Run: headless pygame with SDL's dummy video driver; simulated clock (each Clock.tick advances the game by its frame time, no real sleeping); random seed 0; keys injected as events and as key.get_pressed() state; no mouse input.
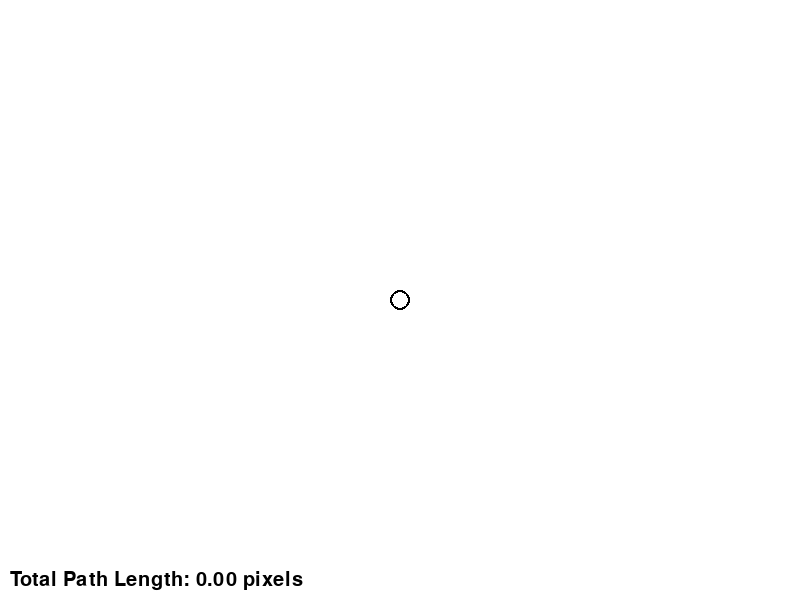
Frame 1 of 4 · flips 1–60 · no input
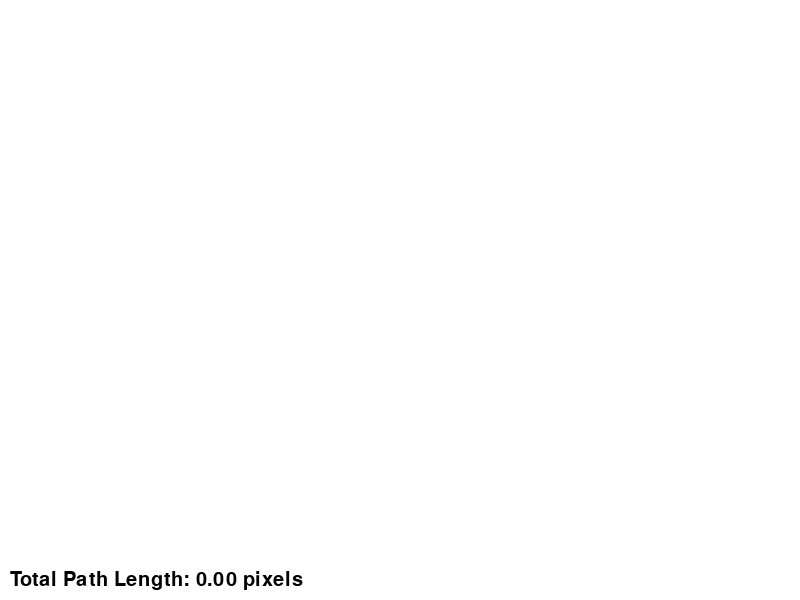
Frame 2 of 4 · flips 61–180 · tapped SPACE, RETURN · held RIGHT (→), D
Frame 3 of 4 · flips 181–300 · held DOWN (↓), S · screen unchanged from frame 2, image omitted
Frame 4 of 4 · flips 301–420 · held LEFT (←), A, UP (↑), W · screen same as frame 1, image omitted

The pygame program that drew these frames:

import pygame
import random
import time
import math

# Initialize Pygame
pygame.init()

# Define constants
WIDTH, HEIGHT = 800, 600
WHITE = (255, 255, 255)
FPS = 60
circle_radius = 10  # Initial circle radius
circle_x, circle_y = WIDTH // 2, HEIGHT // 2  # Starting position in the center
press_time = None  # To track how long the space bar is held down

# Create the screen
screen = pygame.display.set_mode((WIDTH, HEIGHT))
pygame.display.set_caption("Interactive Canvas - Keyboard with Path")

# Function to generate a random color
def random_color():
    return random.randint(0, 255), random.randint(0, 255), random.randint(0, 255)

# Function to calculate the distance between two points
def calculate_distance(x1, y1, x2, y2):
    return math.sqrt((x2 - x1) ** 2 + (y2 - y1) ** 2)

# Main function
def main():
    global circle_x, circle_y, circle_radius, press_time
    running = True
    clock = pygame.time.Clock()
    circles = []  # List to hold circle data
    total_path_length = 0  # Variable to store the total path length

    while running:
        screen.fill(WHITE)  # Fill screen with white background

        for event in pygame.event.get():
            if event.type == pygame.QUIT:
                running = False

        # Check for arrow keys to move the circle
        keys = pygame.key.get_pressed()
        if keys[pygame.K_LEFT]:
            circle_x -= 5
        if keys[pygame.K_RIGHT]:
            circle_x += 5
        if keys[pygame.K_UP]:
            circle_y -= 5
        if keys[pygame.K_DOWN]:
            circle_y += 5

        # Check for spacebar to start drawing
        if keys[pygame.K_SPACE]:  # Space bar is held down
            if press_time is None:
                press_time = time.time()  # Record the press time
            circle_radius = int((time.time() - press_time) * 100)  # Increase size with hold duration
        else:
            if press_time is not None:
                circles.append((circle_x, circle_y, circle_radius, random_color()))  # Add circle on release
                # If there are multiple circles, calculate and add the path length
                if len(circles) > 1:
                    last_circle = circles[-2]  # The previous circle
                    total_path_length += calculate_distance(last_circle[0], last_circle[1], circle_x, circle_y)

            press_time = None  # Reset press time when spacebar is released
            circle_radius = 10  # Reset to default size for the next circle

        # Draw all the circles
        for circle in circles:
            pygame.draw.circle(screen, circle[3], (circle[0], circle[1]), circle[2])

        # Draw the current circle preview
        pygame.draw.circle(screen, (0, 0, 0), (circle_x, circle_y), circle_radius, 2)  # Circle preview in black

        # Draw lines connecting the consecutive circles
        for i in range(1, len(circles)):
            pygame.draw.line(screen, (0, 0, 0), (circles[i-1][0], circles[i-1][1]), (circles[i][0], circles[i][1]), 2)

        # Display the total path length
        font = pygame.font.SysFont(None, 30)
        path_length_text = font.render(f"Total Path Length: {total_path_length:.2f} pixels", True, (0, 0, 0))
        screen.blit(path_length_text, (10, HEIGHT - 30))  # Display at bottom left

        pygame.display.flip()  # Update the screen
        clock.tick(FPS)  # Maintain 60 FPS

    pygame.quit()

if __name__ == "__main__":
    main()
